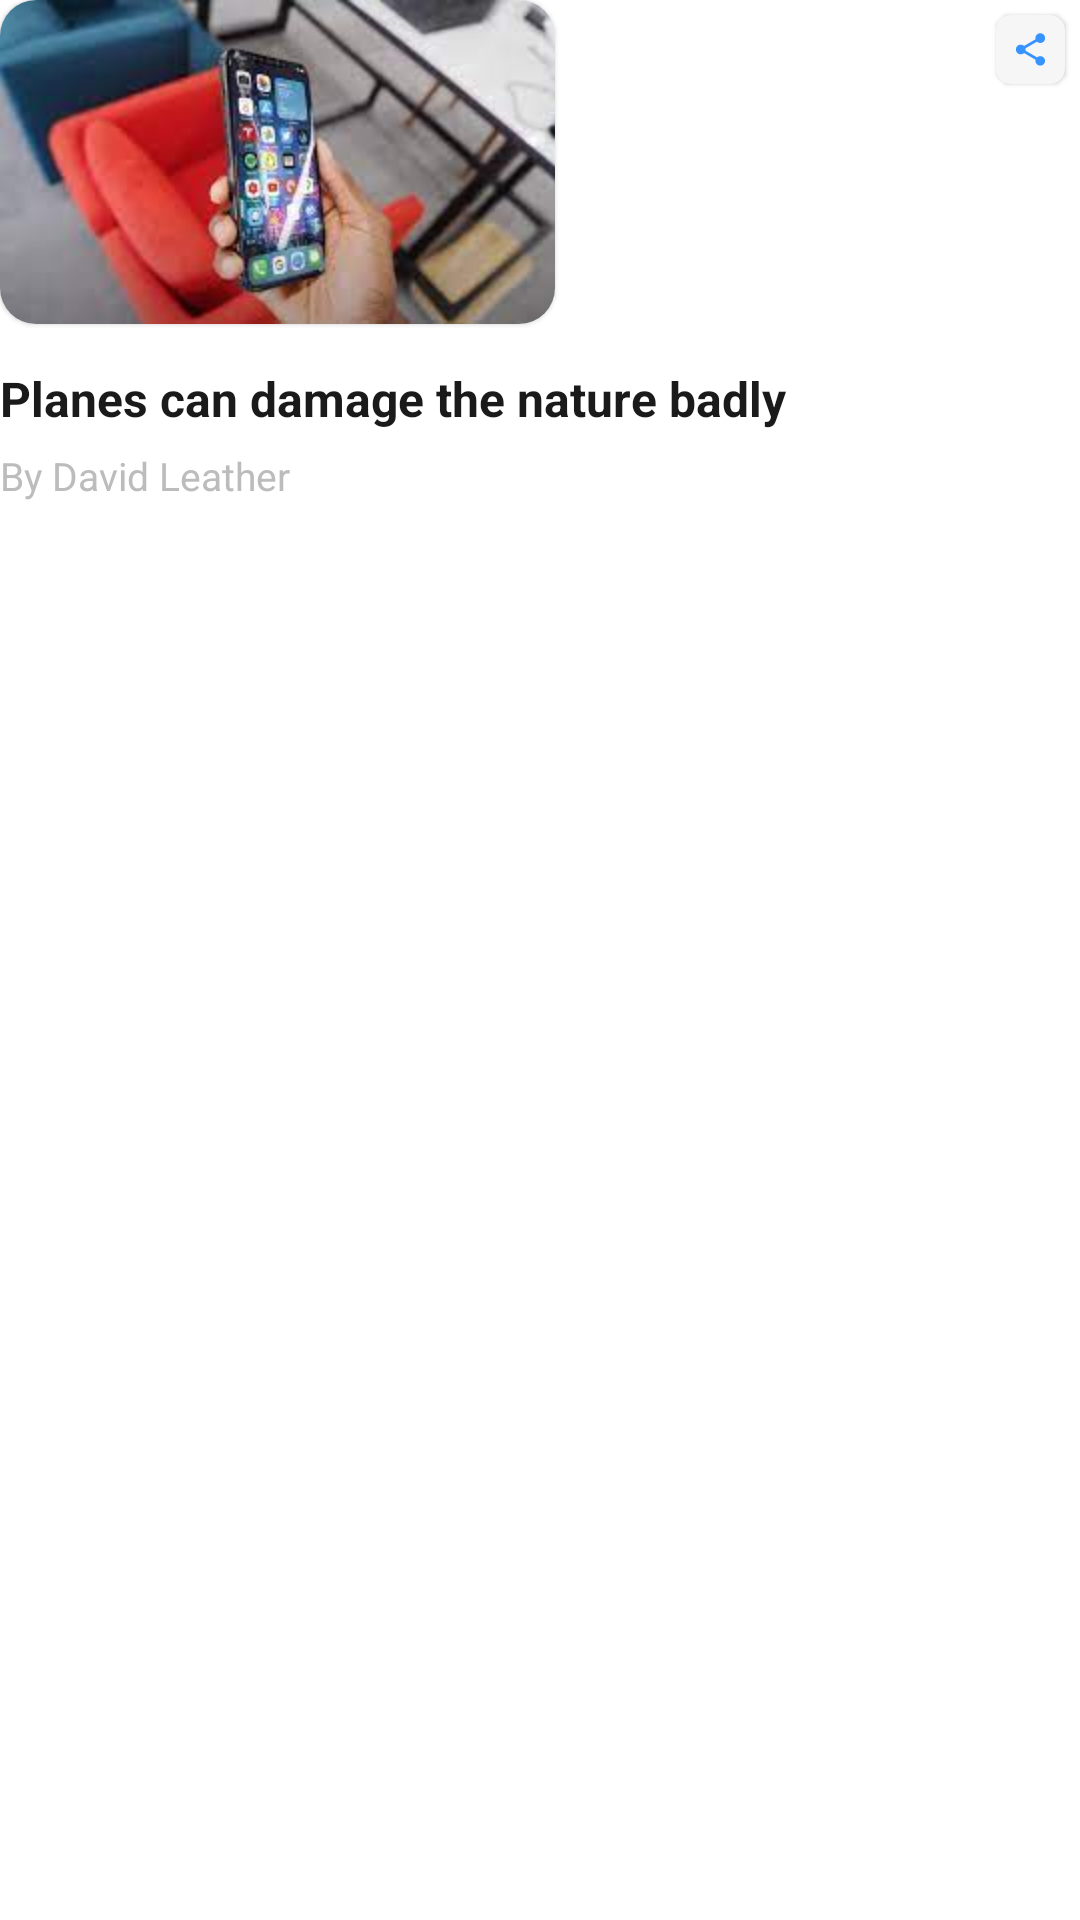

Layout XML and referenced resources for this Android screen:
<!-- AndroidManifest.xml: application theme Theme.BulletNewsOriginal -->
<!-- res/layout/child_recycler_view_item.xml -->
<?xml version="1.0" encoding="utf-8"?>
<androidx.constraintlayout.widget.ConstraintLayout xmlns:android="http://schemas.android.com/apk/res/android"
    android:layout_width="185dp"
    android:layout_height="wrap_content"
    android:clickable="true"
    android:focusable="true"
    android:foreground="?android:attr/selectableItemBackground"
    xmlns:app="http://schemas.android.com/apk/res-auto"
    android:layout_marginEnd="30dp">

    <com.google.android.material.card.MaterialCardView
        android:layout_width="wrap_content"
        android:layout_height="wrap_content"
        android:layout_marginTop="5dp"
        android:layout_marginEnd="5dp"
        app:cardCornerRadius="5dp"
        app:layout_constraintEnd_toEndOf="parent"
        app:layout_constraintTop_toTopOf="parent">

        <ImageButton
            android:id="@+id/childRecycler_Share"
            android:layout_width="wrap_content"
            android:layout_height="wrap_content"
            android:padding="5dp"
            android:clickable="true"
            android:focusable="true"
            android:foreground="?attr/selectableItemBackground"
            android:layout_gravity="center"
            android:background="#1DACACAC"
            android:src="@drawable/ic_baseline_share_24_mini" />

    </com.google.android.material.card.MaterialCardView>


    <LinearLayout
        android:layout_width="match_parent"
        android:layout_height="match_parent"
        android:orientation="vertical">

        <com.google.android.material.card.MaterialCardView
            android:layout_width="185dp"
            android:layout_height="108dp"
            app:cardCornerRadius="12dp">
            <ImageView
                android:id="@+id/childRecycler_Image"
                android:layout_width="match_parent"
                android:layout_height="match_parent"
                android:transitionName="shared_element"
                android:src="@drawable/test"
                android:scaleType="centerCrop"/>

        </com.google.android.material.card.MaterialCardView>

        <TextView
            android:id="@+id/childRecycler_title_text"
            android:layout_width="wrap_content"
            android:layout_height="wrap_content"
            android:textSize="16sp"
            android:textColor="@color/blackBrandColor"
            android:textStyle="bold"
            android:layout_marginTop="14dp"
            android:text="Planes can damage the nature badly"/>

        <TextView
            android:id="@+id/childRecycler_writer"
            android:layout_width="wrap_content"
            android:layout_height="wrap_content"
            android:textSize="13sp"
            android:textColor="@color/subtitleTextBrandColor"
            android:text="By David Leather"
            android:layout_marginTop="6dp"/>

    </LinearLayout>


</androidx.constraintlayout.widget.ConstraintLayout>
<!-- resources referenced by this layout -->
<resources>
  <color name="blackBrandColor">#1a1a1a</color>
  <color name="subtitleTextBrandColor">#bcbcbc</color>
  <!-- drawable ic_baseline_share_24_mini (drawable) -->
  <vector android:height="13dp" android:tint="#3794FF"
      android:viewportHeight="24" android:viewportWidth="24"
      android:width="13dp" xmlns:android="http://schemas.android.com/apk/res/android">
      <path android:fillColor="@android:color/white" android:pathData="M18,16.08c-0.76,0 -1.44,0.3 -1.96,0.77L8.91,12.7c0.05,-0.23 0.09,-0.46 0.09,-0.7s-0.04,-0.47 -0.09,-0.7l7.05,-4.11c0.54,0.5 1.25,0.81 2.04,0.81 1.66,0 3,-1.34 3,-3s-1.34,-3 -3,-3 -3,1.34 -3,3c0,0.24 0.04,0.47 0.09,0.7L8.04,9.81C7.5,9.31 6.79,9 6,9c-1.66,0 -3,1.34 -3,3s1.34,3 3,3c0.79,0 1.5,-0.31 2.04,-0.81l7.12,4.16c-0.05,0.21 -0.08,0.43 -0.08,0.65 0,1.61 1.31,2.92 2.92,2.92 1.61,0 2.92,-1.31 2.92,-2.92s-1.31,-2.92 -2.92,-2.92z"/>
  </vector>
  <!-- drawable test: jpg bitmap (drawable, 7367 bytes) -->
  <style name="Theme.BulletNewsOriginal" parent="Theme.MaterialComponents.DayNight.DarkActionBar">
          
          <item name="colorPrimary">@color/blueBrandColor</item>
          <item name="colorPrimaryVariant">@color/blueVariandColor</item>
          <item name="colorOnPrimary">@color/white</item>
          
          <item name="colorSecondary">@color/blueBrandColor</item>
          <item name="colorSecondaryVariant">@color/blueVariandColor</item>
          <item name="colorOnSecondary">@color/black</item>
          
          <item name="android:statusBarColor" tools:targetApi="l">@color/white</item>
          <item name="android:windowLightStatusBar">true</item>
          
          <item name="windowActionBar">false</item>
          <item name="windowNoTitle">true</item>
          
          <item name="android:navigationBarColor">@android:color/transparent</item>
          
          <item name="bottomSheetDialogTheme">@style/CustomBottomSheetDialog</item>
      </style>
  <color name="blueBrandColor">#3794ff</color>
  <color name="blueVariandColor">#0C65CC</color>
  <color name="white">#FFFFFFFF</color>
  <color name="black">#FF000000</color>
  <style name="CustomBottomSheetDialog" parent="@style/ThemeOverlay.MaterialComponents.BottomSheetDialog">
          <item name="bottomSheetStyle">@style/CustomBottomSheet</item>
      </style>
  <style name="CustomBottomSheet" parent="Widget.MaterialComponents.BottomSheet">
          <item name="shapeAppearanceOverlay">@style/CustomShapeAppearanceBottomSheetDialog</item>
      </style>
  <style name="CustomShapeAppearanceBottomSheetDialog" parent="">
          <item name="cornerFamily">rounded</item>
          <item name="cornerSizeTopRight">16dp</item>
          <item name="cornerSizeTopLeft">16dp</item>
          <item name="cornerSizeBottomRight">0dp</item>
          <item name="cornerSizeBottomLeft">0dp</item>
      </style>
</resources>
